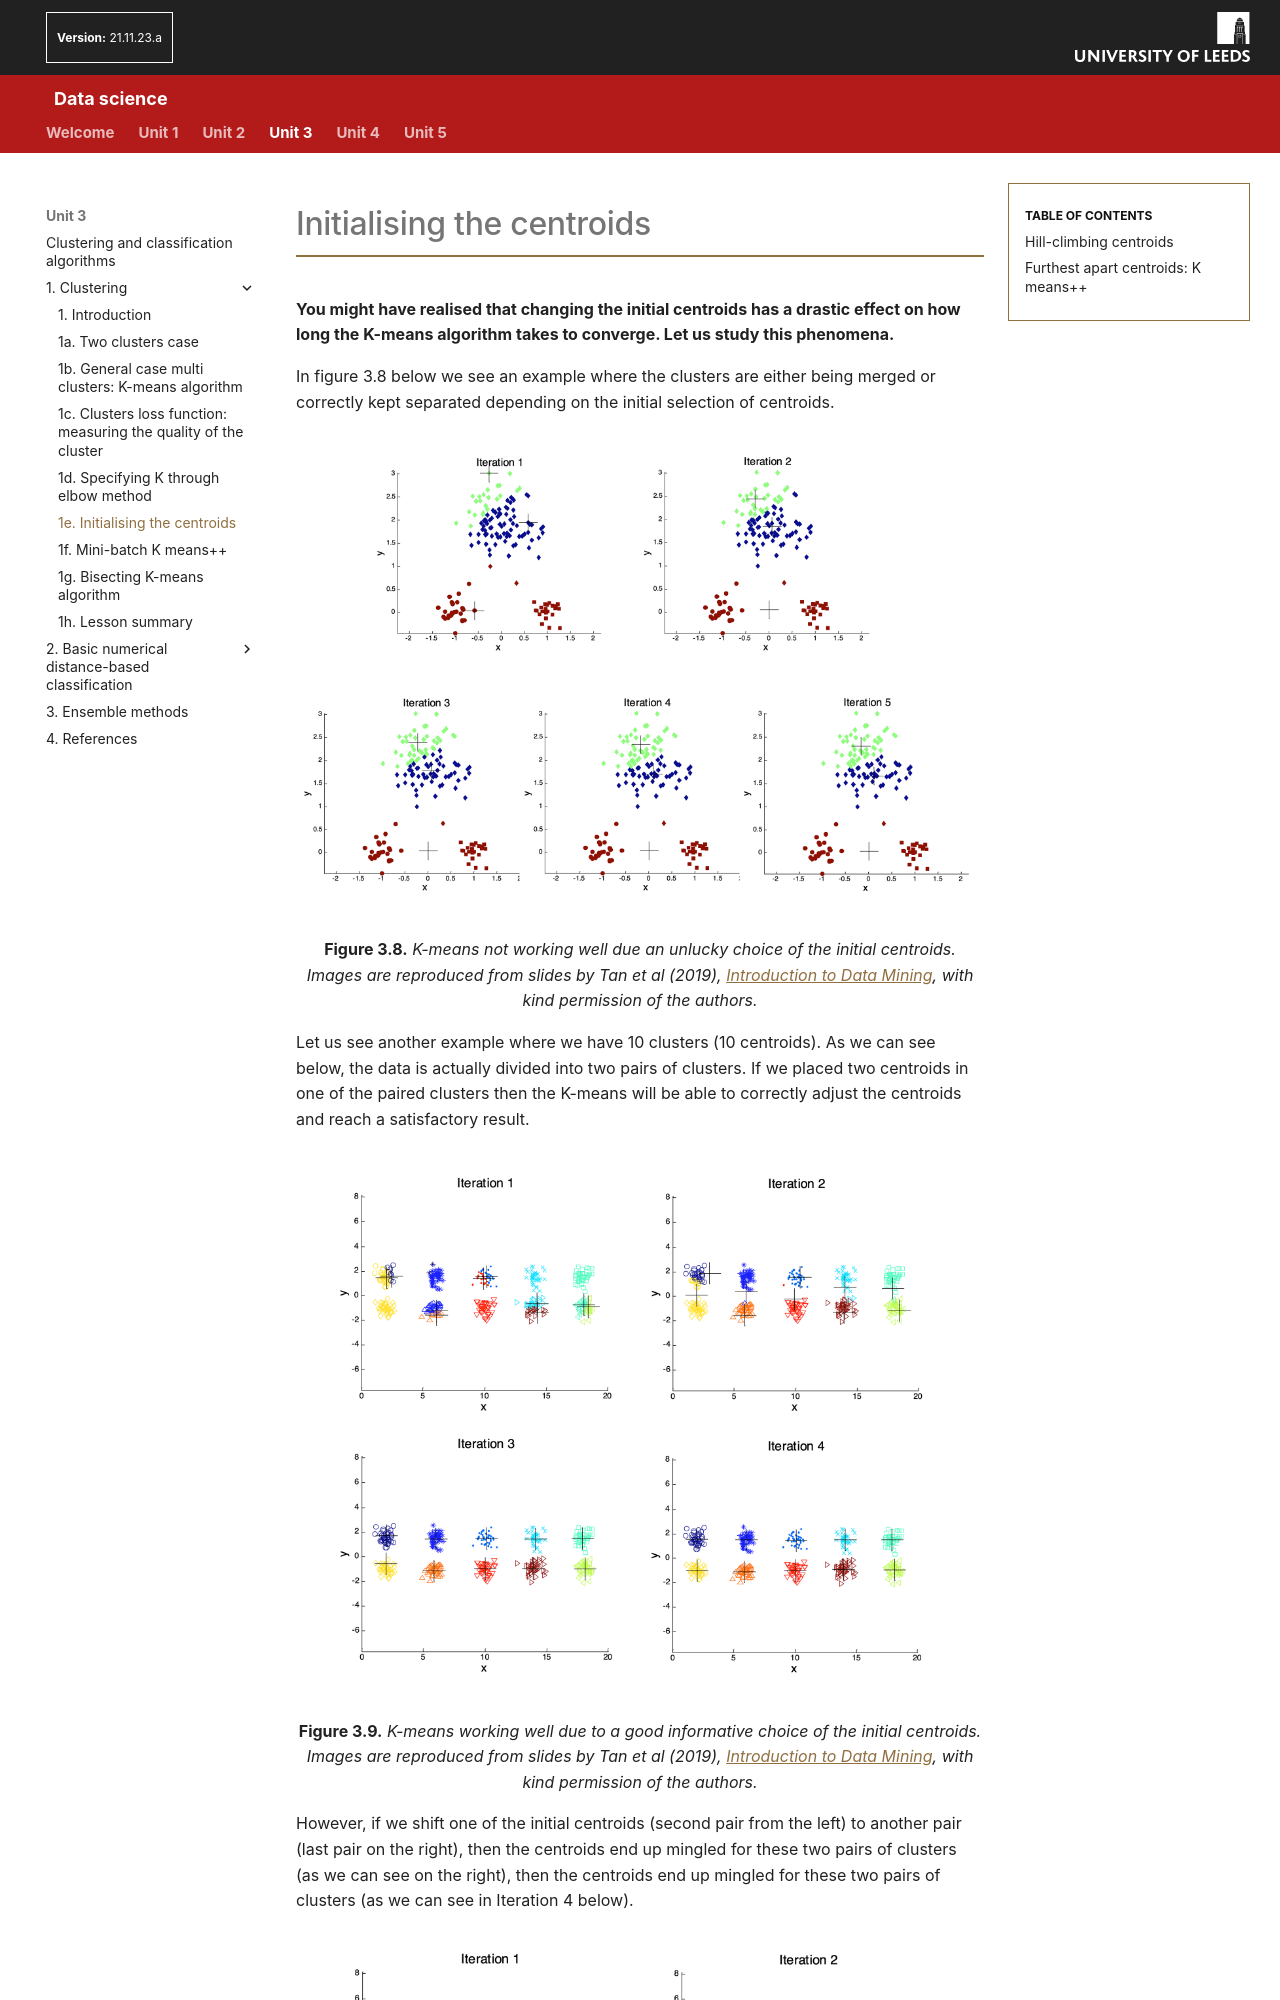

repository: AltahhanAi/Data_Science · page: content/unit3/03_01e_initialising_centroids/index.html · generator: mkdocs

# Initialising the centroids

**You might have realised that changing the initial centroids has a drastic effect on how long the K-means algorithm takes to converge. Let us study this phenomena.**

In figure 3.8 below we see an example where the clusters are either being merged or correctly kept separated depending on the initial selection of centroids.

![Five iterations of a graph illustrating k-means not working well due to an unlucky choice of initial centroids.](images/DS_IMG179-180-190-191-192.png)

**<p style="text-align: center;">Figure 3.8.** *K-means not working well due an unlucky choice of the initial centroids. Images are reproduced from slides by Tan et al (2019), <a href="https://www-users.cs.umn.edu/~kumar001/dmbook/slides/chap7_basic_cluster_analysis.pdf" target="_blank">Introduction to Data Mining</a>, with kind permission of the authors.*</p>

Let us see another example where we have 10 clusters (10 centroids). As we can see below, the data is actually divided into two pairs of clusters. If we placed two centroids in one of the paired clusters then the K-means will be able to correctly adjust the centroids and reach a satisfactory result.

![Four iterations of a graph illustrating k-means working well due to good, informative choice of initial centroids.](images/DS_IMG181-182-183-184.png)

**<p style="text-align: center;">Figure 3.9.** *K-means working well due to a good informative choice of the initial centroids. Images are reproduced from slides by Tan et al (2019), <a href="https://www-users.cs.umn.edu/~kumar001/dmbook/slides/chap7_basic_cluster_analysis.pdf" target="_blank">Introduction to Data Mining</a>, with kind permission of the authors.*</p>

However, if we shift one of the initial centroids (second pair from the left) to another pair (last pair on the right), then the centroids end up mingled for these two pairs of clusters (as we can see on the right), then the centroids end up mingled for these two pairs of clusters (as we can see in Iteration 4 below).

![Four iterations of a graph illustrating k-means not working well due to an unlucky choice of initial centroids.](images/DS_IMG185-186-187-188.png)

**<p style="text-align: center;">Figure 3.10.** *K-means not working well due an unlucky choice of the initial centroids. Images are reproduced from slides by Tan et al (2019), <a href="https://www-users.cs.umn.edu/~kumar001/dmbook/slides/chap7_basic_cluster_analysis.pdf" target="_blank">Introduction to Data Mining</a>, with kind permission of the authors.*</p>

Hence it is paramount to come up with a viable strategy to initialise the centroids.

##Hill-climbing centroids
